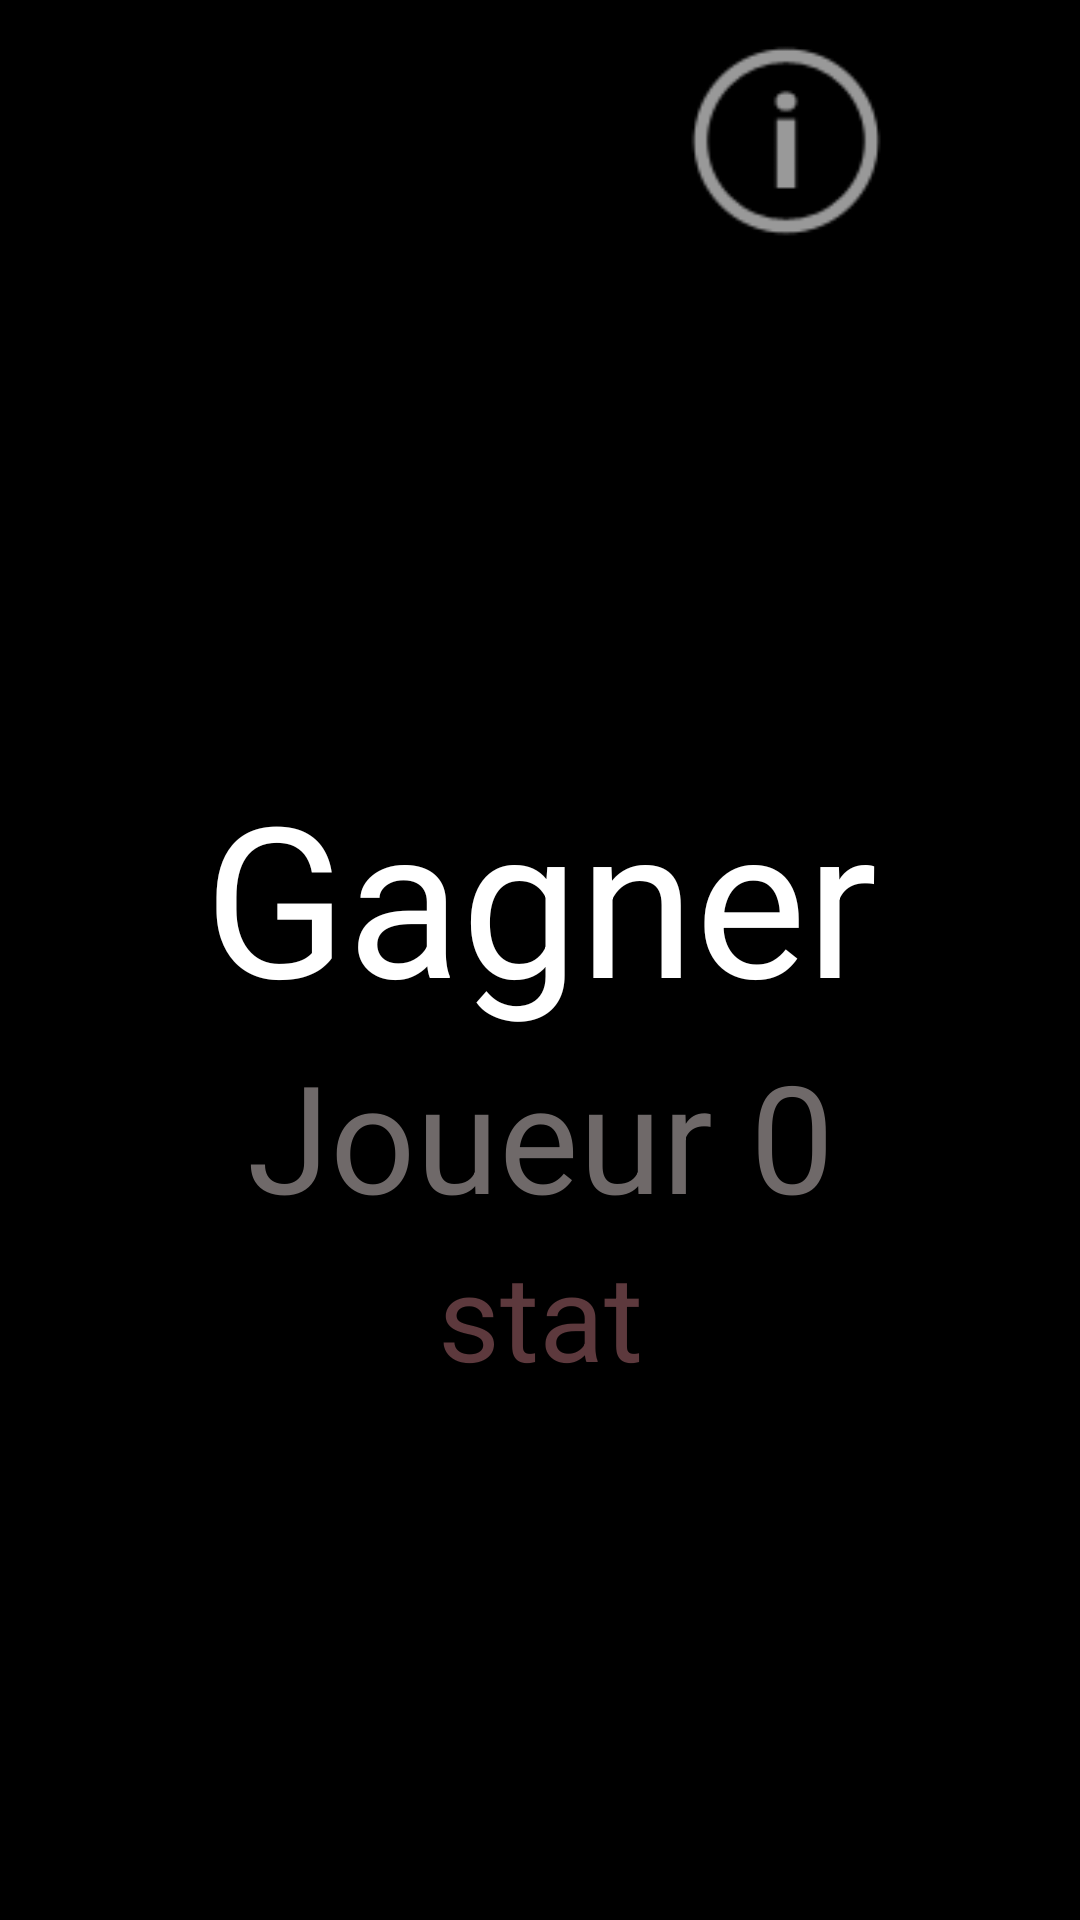

Layout XML and referenced resources for this Android screen:
<!-- AndroidManifest.xml: application theme Theme.AppCompat.NoActionBar -->
<!-- res/layout/activity_end.xml -->
<?xml version="1.0" encoding="utf-8"?>
<LinearLayout xmlns:android="http://schemas.android.com/apk/res/android"
    xmlns:app="http://schemas.android.com/apk/res-auto"
    xmlns:tools="http://schemas.android.com/tools"
    android:layout_width="match_parent"
    android:layout_height="match_parent"
    tools:context=".End"
    android:orientation="vertical"
    android:background="@color/black">

    <LinearLayout
        android:layout_width="match_parent"
        android:layout_height="wrap_content"
        android:orientation="horizontal">

        <ImageView
            android:id="@+id/back"
            android:layout_width="wrap_content"
            android:layout_height="252dp"
            android:layout_weight="1"
            app:srcCompat="@drawable/logo3" />

        <ImageView
            android:id="@+id/infoEnd"
            android:layout_width="wrap_content"
            android:layout_height="94dp"
            android:layout_weight="1"
            app:srcCompat="@android:drawable/ic_menu_info_details" />
    </LinearLayout>

    <LinearLayout
        android:layout_width="match_parent"
        android:layout_height="match_parent"
        android:orientation="vertical">

        <TextView
            android:id="@+id/gagner"
            android:layout_width="match_parent"
            android:layout_height="wrap_content"
            android:text="Gagner"
            android:textSize="70dp"
            android:textAlignment="center"
            android:textColor="@color/white"/>

        <TextView
            android:id="@+id/numeroJoueurGagner"
            android:layout_width="match_parent"
            android:layout_height="wrap_content"
            android:text="Joueur 0"
            android:textSize="50dp"
            android:textAlignment="center"
            android:textColor="@color/gris"/>

        <ScrollView
            android:layout_width="match_parent"
            android:layout_height="match_parent">

            <LinearLayout
                android:layout_width="match_parent"
                android:layout_height="wrap_content"
                android:orientation="vertical" >

                <TextView
                    android:id="@+id/stat"
                    android:layout_width="match_parent"
                    android:layout_height="wrap_content"
                    android:text="stat"
                    android:textColor="@color/marron"
                    android:textSize="40dp"
                    android:textAlignment="center"/>
            </LinearLayout>
        </ScrollView>
    </LinearLayout>
</LinearLayout>
<!-- resources referenced by this layout -->
<resources>
  <color name="black">#FF000000</color>
  <color name="gris">#6f6969</color>
  <color name="marron">#5d393d</color>
  <color name="white">#FFFFFFFF</color>
  <!-- drawable logo3: png bitmap (mipmap-xxhdpi, 11764 bytes) -->
</resources>
